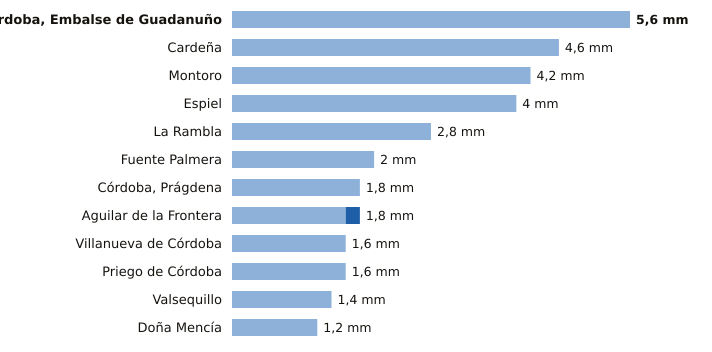

Data behind this chart, as committed beside it:
estacion, provincia, indicativo, mm_6_dias_anteriores, mm_hoy, mm_7_dias, horas_de_hoy
Córdoba, Embalse de Guadanuño, Córdoba, 5394X, 5.6, 0.0, 5.6, 9
Cardeña, Córdoba, 5346X, 4.6, 0.0, 4.6, 8
Montoro, Córdoba, 5361X, 4.2, 0.0, 4.2, 8
Espiel, Córdoba, 5459X, 4.0, 0.0, 4.0, 8
La Rambla, Córdoba, 5625X, 2.8, 0.0, 2.8, 8
Fuente Palmera, Córdoba, 5470, 2.0, 0.0, 2.0, 8
Córdoba, Prágdena, Córdoba, 5429X, 1.8, 0.0, 1.8, 9
Aguilar de la Frontera, Córdoba, 5624X, 1.6, 0.2, 1.8, 8
Villanueva de Córdoba, Córdoba, 5390Y, 1.6, 0.0, 1.6, 9
Priego de Córdoba, Córdoba, 5412X, 1.6, 0.0, 1.6, 9
Valsequillo, Córdoba, 4263X, 1.4, 0.0, 1.4, 8
Doña Mencía, Córdoba, 5427X, 1.2, 0.0, 1.2, 9
